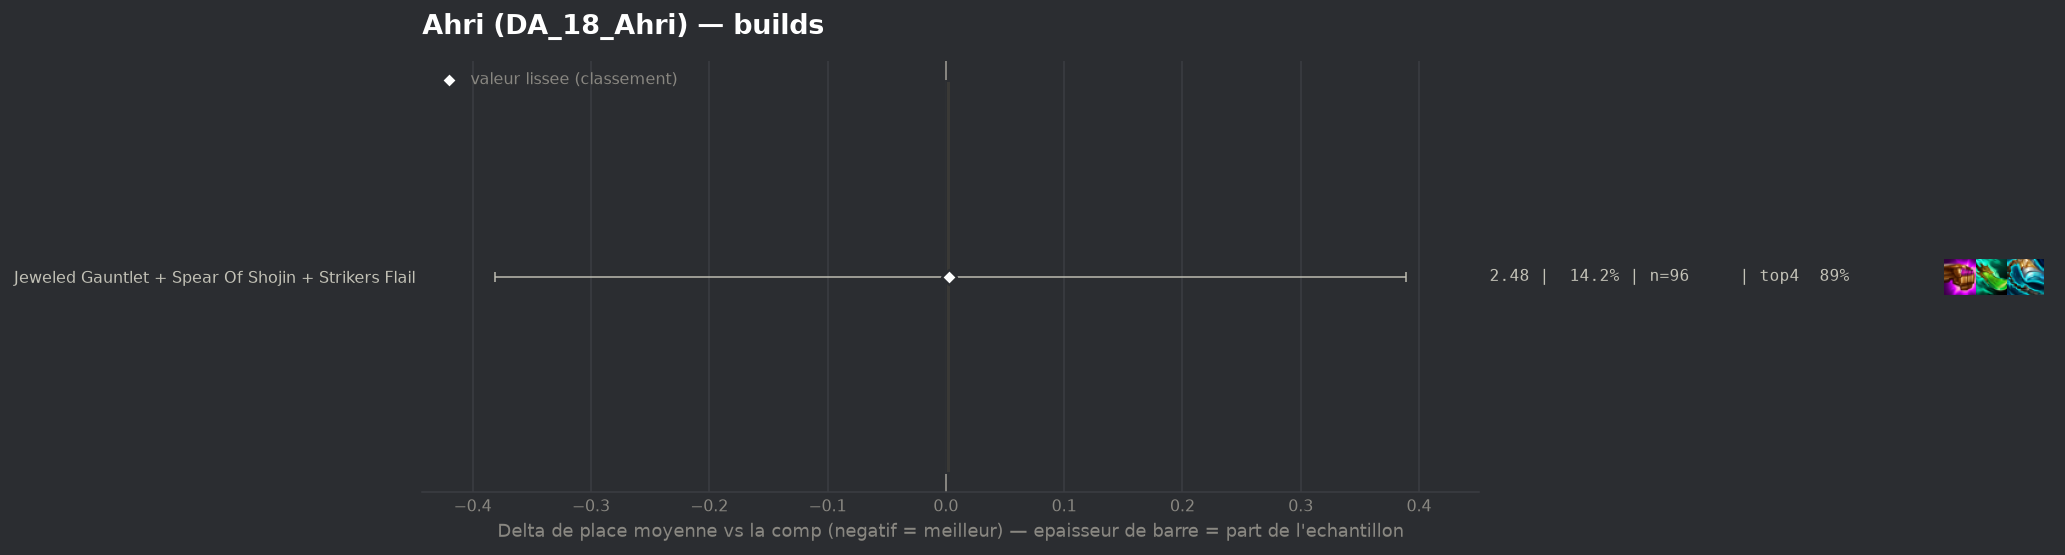

Data behind this chart, as committed beside it:
group, label, n, share, avg_place, shrunk_avg, score, d_avg, d_avg_pess, impact, d_top4, win, top2, top4, sd, z, p, significant
populaire, Jeweled Gauntlet + Spear Of Shojin + Str…, 96, 0.1416, 2.479, 2.478, 0.003, 0.004, 0.0, -0.0005, 0.0196, 0.4062, 0.6354, 0.8854, 1.82, 0.02, 0.9828, False
